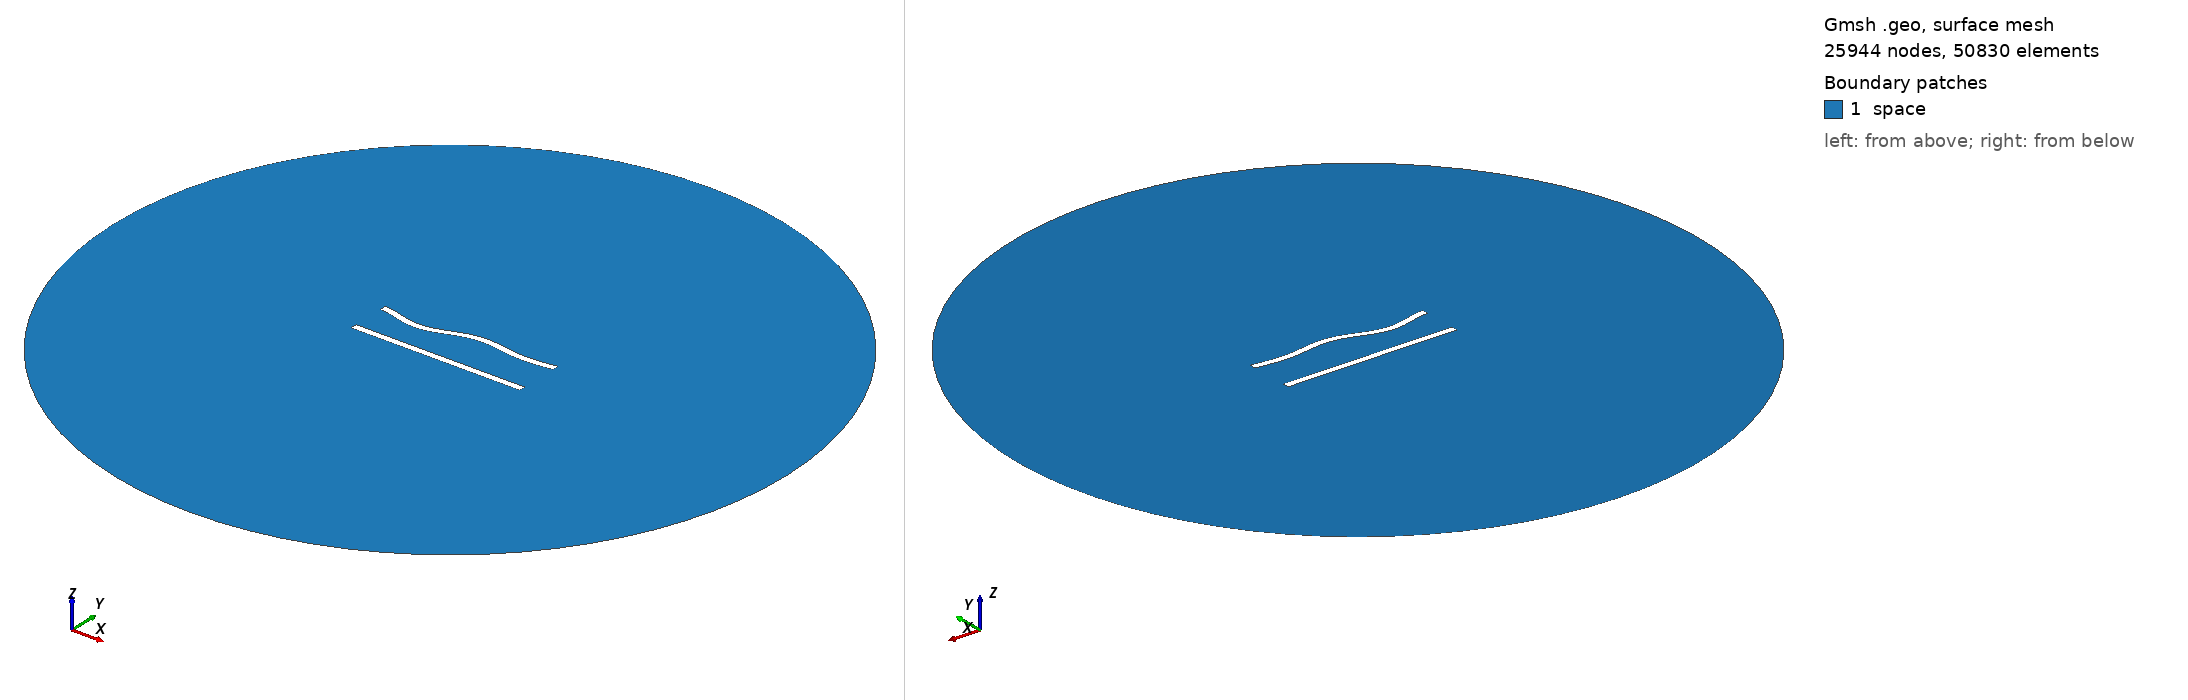

Gmsh geometry script, surface-meshed: 25944 nodes, 50830 surface elements. Boundary patches (legend numbers): 1 space. Left view from above one corner, right view from below the opposite corner. Legend entries are the model's physical surfaces. The drawing asked Gmsh for element sizes between 1% and 20% of the model's largest extent; the script's own settings can give other sizes.

=== 145.geo (drawn) ===
//---------------------------------------
// Geometry kernel
//---------------------------------------

SetFactory("OpenCASCADE");



//---------------------------------------
// Parameters of the geometry
//---------------------------------------

// Overetch of the upper plate
overetch = 0.0;

// Distance between the plates
distance = 22.5;

// Discretization over the x axis (for the deformation)
nx = 50; 

// Length of the plate
L = 100 - overetch; 

// Number of modes
n = 4; 

// 1st mode coefficient
coeff(1) = 1.5;
beta(1) = 0.596864 * 3.1415926535 / L;

// 2nd mode coefficient
coeff(2) = 0.0;
beta(2) = 1.49418 * 3.1415926535 / L;

// 3rd mode coefficient
coeff(3) = -1.5;
beta(3) = 2.50025 * 3.1415926535 / L;

// 4th mode coefficient
coeff(4) = -1.5;
beta(4) = 3.49999 * 3.1415926535 / L;



//---------------------------------------
// Upper plate (deformed rectangle)
//---------------------------------------

// Coordiantes of the upper plate
xmin = -50;
xmax = 50 - overetch;

// Height of the upper plate
yheight = 4 - 2 * overetch;

// Indexes of the points
UpperID[] = {};
LowerID[] = {};
LeftID[] = {};
RightID[] = {};

// Point index
p = 1;

// Horizontal edges
For i In {1:nx}
    x = xmin + (i-1)*(xmax - xmin)/(nx-1);

    y_bottom = distance / 2 + overetch;
    For j In {1:n}
        C = (Cosh(beta(j)*L) + Cos(beta(j)*L)) / (Sinh(beta(j)*L) + Sin(beta(j)*L));
        y_bottom  = y_bottom + coeff(j) * (Cosh(beta(j)*(x+50)) - Cos(beta(j)*(x+50)) - C * (Sinh(beta(j)*(x+50)) - Sin(beta(j)*(x+50))));
    EndFor

    y_top = y_bottom + yheight;

    Point(p) = {x, y_top, 0, 1.0};
    UpperID[i] = p;
    p = p + 1;

    Point(p) = {x, y_bottom, 0, 1.0};
    LowerID[i] = p;
    p = p + 1;
EndFor

// Create point lists
UpperPts[] = {}; LowerPts[] = {};
For i In {1:nx}
  UpperPts[] += {UpperID[i]};
  LowerPts[] += {LowerID[i]};
EndFor

// Build splines
Spline(1) = {UpperPts[]};
Spline(2) = {LowerPts[]};
Line(3) = {LowerPts[nx-1], UpperPts[nx-1]};
Line(4) = {LowerPts[0], UpperPts[0]};

// Build the plane surface
Curve Loop(1) = {2, 3, -1, -4};
Plane Surface(1) = {1};



//---------------------------------------
// Lower plate (rectangle)
//---------------------------------------

// Vertices
Point(1001) = {-50, -distance/2, 0, 1.0};
Point(1002) = { 50, -distance/2, 0, 1.0};
Point(1003) = { 50,  -distance/2 + 4, 0, 1.0};
Point(1004) = {-50,  -distance/2 + 4, 0, 1.0};

// Edges
Line(5) = {1001, 1002};
Line(6) = {1002, 1003};
Line(7) = {1003, 1004};
Line(8) = {1004, 1001};

// Plane surface
Line Loop(2) = {5, 6, 7, 8};
Plane Surface(2) = {2}; 



//---------------------------------------
// Outer (fictious) boundary
//---------------------------------------

// Points
Point(1005) = {0, 0, 0};       // Center
Point(1006) = {200, 0, 0};     // Start point
Point(1007) = {0, 200, 0};     // 90 degrees
Point(1008) = {-200, 0, 0};    // 180 degrees
Point(1009) = {0, -200, 0};    // 270 degrees

// Circle arcs (each needs start, center, end)
Circle(9) = {1006, 1005, 1007};
Circle(10) = {1007, 1005, 1008};
Circle(11) = {1008, 1005, 1009};
Circle(12) = {1009, 1005, 1006};

// Plane surface for the entire domain
Curve Loop(3) = {9, 10, 11, 12};
Surface(3) = {3};

// Subtract the plates from the whole domain to obtain the actual domain where we want to solve the equations
BooleanDifference{ Surface{3}; Delete; }{ Surface{1}; Surface{2}; Delete; }




//---------------------------------------
// Transfinite Lines/Curves
//---------------------------------------

// Set the number of points on the boundaries
r = 6;
d = 0.15;

// Plates
Transfinite Curve {1} = 50*r/4 Using Progression 1;
Transfinite Line {2} = 50*r Using Progression 1;
Transfinite Curve {3, 4} = 2*r Using Progression 1+d;
Transfinite Line {5} = 50*r/4 Using Progression 1;
Transfinite Line {7} = 50*r Using Progression 1;
Transfinite Line {6} = 2*r Using Progression 1-d;
Transfinite Line {8} = 2*r Using Progression 1+d;

// Outer boundary
Transfinite Line {9, 10, 11, 12} = 20 Using Progression 1;



//---------------------------------------
// Physical groups
//---------------------------------------                

// Physical curves (boundaries)
Physical Line("force_segment", 10) = {2};
Physical Line("upper_plate", 11) = {1, 3, 4};
Physical Line("lower_plate", 12) = {5, 6, 7, 8};
Physical Line("boundary", 20) = {9, 10, 11, 12};

// Physical Surfaces
Physical Surface("space", 30) = {3};



//---------------------------------------
// 6. Generate the Mesh
//---------------------------------------

// 2D mesh generation
Mesh 2;
